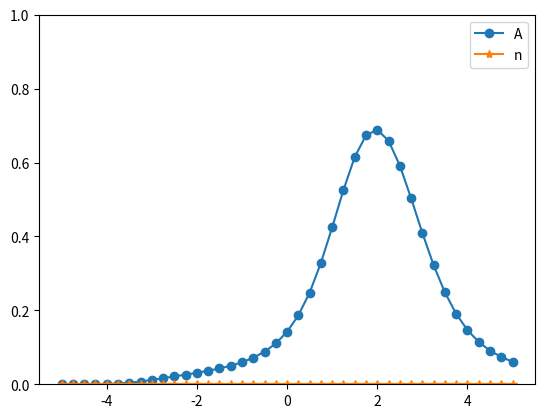

This chart was generated by the following Python code: (Note: this script raises an exception after producing the figure.)
import numpy as np
import matplotlib.pyplot as plt
import matplotlib.animation as animation

def u0(x):
    return 1.0 / (1 + 2 * x * x )

def solution(x , t):
    return u0(x - C * t)

def animate (k):
    plt.clf()
    plt.ylim(0 ,1)
    #plt.title( time = "1" + str(tau * k))
    plt.plot(x, y[k], marker = 'o')
    plt.legend("Numerical")
    plt.plot(x, u[k], marker = '*')
    plt.legend("Analytical")

C = 1.0
T = 2.0
L , R = -5.0 , 5.0


n = 40
m = 40
h = (R - L) / n
tau = T / m

x = np.linspace(L, R, n + 1)
t = np.linspace(0.0, T, m + 1)
y = np.zeros((m + 1, n + 1))

d = C * tau / h
y[0] = np.vectorize(u0)(x)
for k in range (m):
    for i in range (1 , n + 1):
        y[k + 1][i] = y[k][i] - d * (y[k][i] - y[k][i - 1])
vsolution = np.vectorize(solution, excluded=['t'])
u = np.zeros((m + 1 , n + 1))
for k in range (m):
    u[k] = vsolution(x , tau * k)

ani = animation.FuncAnimation(plt.figure(0), animate, frames = y.shape[0], interval = 100)
ani.save('transfer.mp4')
plt.show()